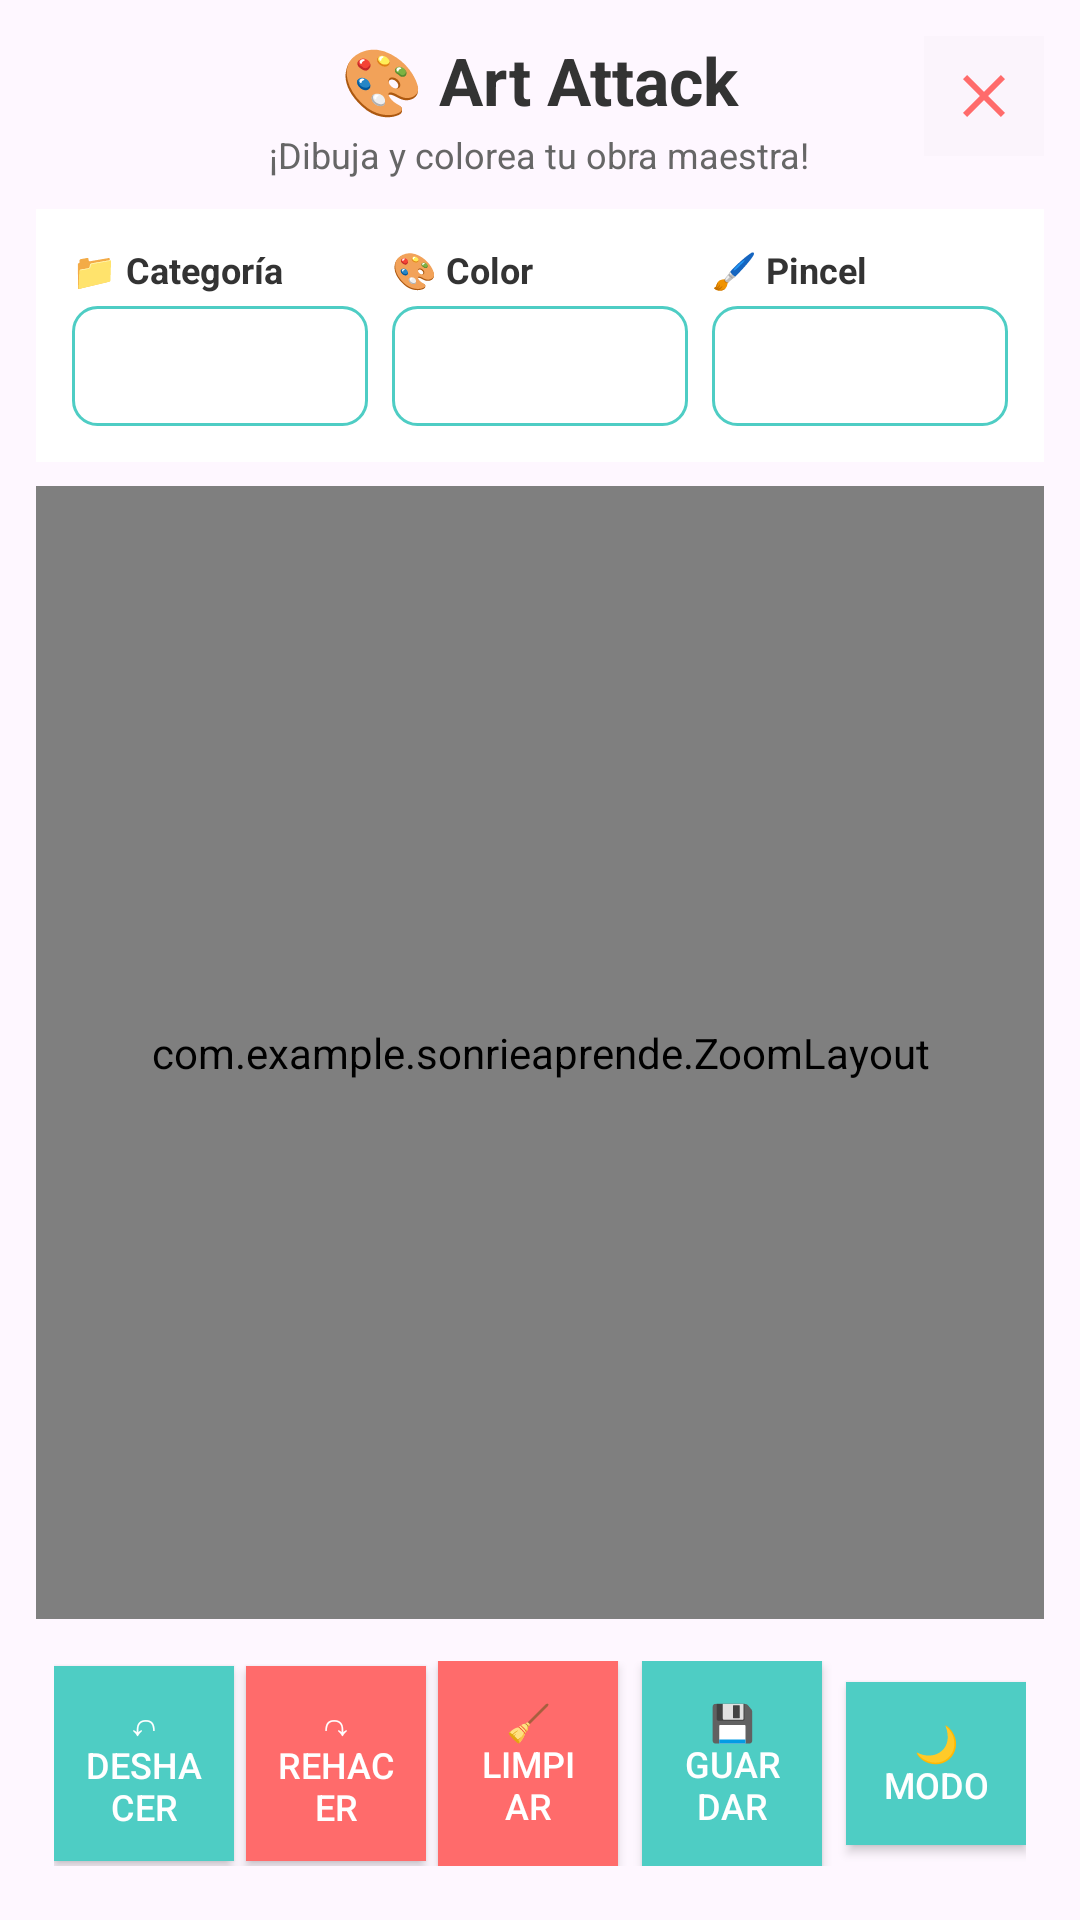

Reconstruct the res/layout file that produces this screen, plus the resources it refers to.
<!-- AndroidManifest.xml: activity theme Theme.SonrieAprende -->
<!-- res/layout/activity_art_attack.xml -->
<?xml version="1.0" encoding="utf-8"?>
<LinearLayout xmlns:android="http://schemas.android.com/apk/res/android"
    android:id="@+id/mainContainer"
    android:layout_width="match_parent"
    android:layout_height="match_parent"
    android:background="@drawable/gradient_background"
    android:orientation="vertical"
    android:padding="12dp">

    
    <RelativeLayout
        android:layout_width="match_parent"
        android:layout_height="wrap_content"
        android:layout_marginBottom="10dp">

        <ImageButton
            android:id="@+id/closeBtn"
            android:layout_width="40dp"
            android:layout_height="40dp"
            android:layout_alignParentEnd="true"
            android:src="@drawable/ic_close"
            android:background="@color/cardview_shadow_end_color"
            android:contentDescription="Cerrar juego"
            android:padding="8dp" />

        <LinearLayout
            android:layout_width="match_parent"
            android:layout_height="wrap_content"
            android:layout_centerInParent="true"
            android:orientation="vertical"
            android:gravity="center">

            <TextView
                android:layout_width="wrap_content"
                android:layout_height="wrap_content"
                android:text="🎨 Art Attack"
                android:textColor="@color/text_primary2"
                android:textSize="22sp"
                android:textStyle="bold" />

            <TextView
                android:layout_width="wrap_content"
                android:layout_height="wrap_content"
                android:text="¡Dibuja y colorea tu obra maestra!"
                android:textColor="@color/text_gray"
                android:textSize="12sp"
                android:layout_marginTop="2dp" />

        </LinearLayout>

    </RelativeLayout>

    
    <LinearLayout
        android:layout_width="match_parent"
        android:layout_height="wrap_content"
        android:orientation="horizontal"
        android:background="@color/background_white"
        android:padding="8dp"
        android:layout_marginBottom="8dp"
        android:weightSum="3">

        <LinearLayout
            android:layout_width="0dp"
            android:layout_height="wrap_content"
            android:layout_weight="1"
            android:orientation="vertical"
            android:padding="4dp">

            <TextView
                android:layout_width="wrap_content"
                android:layout_height="wrap_content"
                android:text="📁 Categoría"
                android:textColor="@color/text_dark"
                android:textSize="12sp"
                android:textStyle="bold"
                android:layout_marginBottom="4dp" />

            <Spinner
                android:id="@+id/categorySpinner"
                android:layout_width="match_parent"
                android:layout_height="40dp"
                android:background="@drawable/spinner_background" />

        </LinearLayout>

        <LinearLayout
            android:layout_width="0dp"
            android:layout_height="wrap_content"
            android:layout_weight="1"
            android:orientation="vertical"
            android:padding="4dp">

            <TextView
                android:layout_width="wrap_content"
                android:layout_height="wrap_content"
                android:text="🎨 Color"
                android:textColor="@color/text_dark"
                android:textSize="12sp"
                android:textStyle="bold"
                android:layout_marginBottom="4dp" />

            <Spinner
                android:id="@+id/colorSpinner"
                android:layout_width="match_parent"
                android:layout_height="40dp"
                android:background="@drawable/spinner_background" />

        </LinearLayout>

        <LinearLayout
            android:layout_width="0dp"
            android:layout_height="wrap_content"
            android:layout_weight="1"
            android:orientation="vertical"
            android:padding="4dp">

            <TextView
                android:layout_width="wrap_content"
                android:layout_height="wrap_content"
                android:text="🖌️ Pincel"
                android:textColor="@color/text_dark"
                android:textSize="12sp"
                android:textStyle="bold"
                android:layout_marginBottom="4dp" />

            <Spinner
                android:id="@+id/brushSpinner"
                android:layout_width="match_parent"
                android:layout_height="40dp"
                android:background="@drawable/spinner_background" />

        </LinearLayout>

    </LinearLayout>

    
    <com.example.sonrieaprende.ZoomLayout
        android:id="@+id/zoomLayout"
        android:layout_width="match_parent"
        android:layout_height="0dp"
        android:layout_weight="1"
        android:background="@color/background_white"
        android:padding="4dp">

        <FrameLayout
            android:layout_width="match_parent"
            android:layout_height="match_parent"
            android:background="@color/white"
            android:clipChildren="false"
            android:clipToPadding="false">

            <ImageView
                android:id="@+id/baseImage"
                android:layout_width="match_parent"
                android:layout_height="match_parent"
                android:scaleType="matrix"
                android:adjustViewBounds="true"
                android:contentDescription="Imagen base para colorear" />

            <com.example.sonrieaprende.DrawingCanvasView
                android:id="@+id/drawingCanvas"
                android:layout_width="match_parent"
                android:layout_height="match_parent"
                android:background="@android:color/transparent" />

        </FrameLayout>

    </com.example.sonrieaprende.ZoomLayout>

    
    <LinearLayout
        android:layout_width="match_parent"
        android:layout_height="wrap_content"
        android:orientation="horizontal"
        android:gravity="center"
        android:layout_marginTop="8dp"
        android:weightSum="5"
        android:padding="6dp">


        <Button
            android:id="@+id/undoBtn"
            android:layout_width="0dp"
            android:layout_height="wrap_content"
            android:layout_weight="1"
            android:layout_marginEnd="4dp"
            android:text="↶ Deshacer"
            android:textColor="@color/white"
            android:textSize="12sp"
            android:padding="10dp"
            android:background="@color/button_primary" />

        <Button
            android:id="@+id/redoBtn"
            android:layout_width="0dp"
            android:layout_height="wrap_content"
            android:layout_weight="1"
            android:layout_marginEnd="4dp"
            android:text="↷ Rehacer"
            android:textColor="@color/white"
            android:textSize="12sp"
            android:padding="10dp"
            android:background="@color/button_secondary" />

        <Button
            android:id="@+id/clearBtn"
            android:layout_width="0dp"
            android:layout_height="wrap_content"
            android:layout_weight="1"
            android:layout_marginEnd="4dp"
            android:text="🧹 Limpiar"
            android:textColor="@color/white"
            android:textSize="12sp"
            android:padding="12dp"
            android:background="@color/button_secondary" />

        <Button
            android:id="@+id/saveBtn"
            android:layout_width="0dp"
            android:layout_height="wrap_content"
            android:layout_weight="1"
            android:layout_marginStart="4dp"
            android:layout_marginEnd="4dp"
            android:text="💾 Guardar"
            android:textColor="@color/white"
            android:textSize="12sp"
            android:padding="12dp"
            android:background="@color/colorPrimary" />

        <Button
            android:id="@+id/nightModeBtn"
            android:layout_width="0dp"
            android:layout_height="wrap_content"
            android:layout_weight="1"
            android:layout_marginStart="4dp"
            android:text="🌙 Modo"
            android:textColor="@color/white"
            android:textSize="12sp"
            android:padding="12dp"
            android:background="@color/button_primary" />

    </LinearLayout>

</LinearLayout>
<!-- resources referenced by this layout -->
<resources>
  <color name="background_white">#FFFFFF</color>
  <color name="button_primary">#4ECDC4</color>
  <color name="button_secondary">#FF6B6B</color>
  <color name="colorPrimary">#4ECDC4</color>
  <color name="text_dark">#333333</color>
  <color name="text_gray">#666666</color>
  <color name="text_primary2">#333333</color>
  <color name="white">#FFFFFFFF</color>
  <!-- drawable ic_close (drawable) -->
  <?xml version="1.0" encoding="utf-8"?>
  <vector xmlns:android="http://schemas.android.com/apk/res/android"
      android:width="24dp"
      android:height="24dp"
      android:viewportWidth="24"
      android:viewportHeight="24">
      <path
          android:fillColor="@color/button_secondary"
          android:pathData="M19,6.41L17.59,5 12,10.59 6.41,5 5,6.41 10.59,12 5,17.59 6.41,19 12,13.41 17.59,19 19,17.59 13.41,12z"/>
  </vector>
  <!-- drawable spinner_background (drawable) -->
  <?xml version="1.0" encoding="utf-8"?>
  <shape xmlns:android="http://schemas.android.com/apk/res/android">
      <solid android:color="@color/background_white" />
      <stroke android:width="1dp" android:color="@color/colorPrimary" />
      <corners android:radius="8dp" />
      <padding android:left="8dp" android:top="4dp" android:right="8dp" android:bottom="4dp" />
  </shape>
  <style name="Theme.SonrieAprende" parent="Theme.Material3.DayNight.NoActionBar">
          <item name="colorPrimary">@color/colorPrimary</item>
          <item name="colorPrimaryDark">@color/colorPrimaryDark</item>
          <item name="colorAccent">@color/colorAccent</item>
      </style>
  <color name="colorPrimaryDark">#2BB7AD</color>
  <color name="colorAccent">#FF6B6B</color>
</resources>
